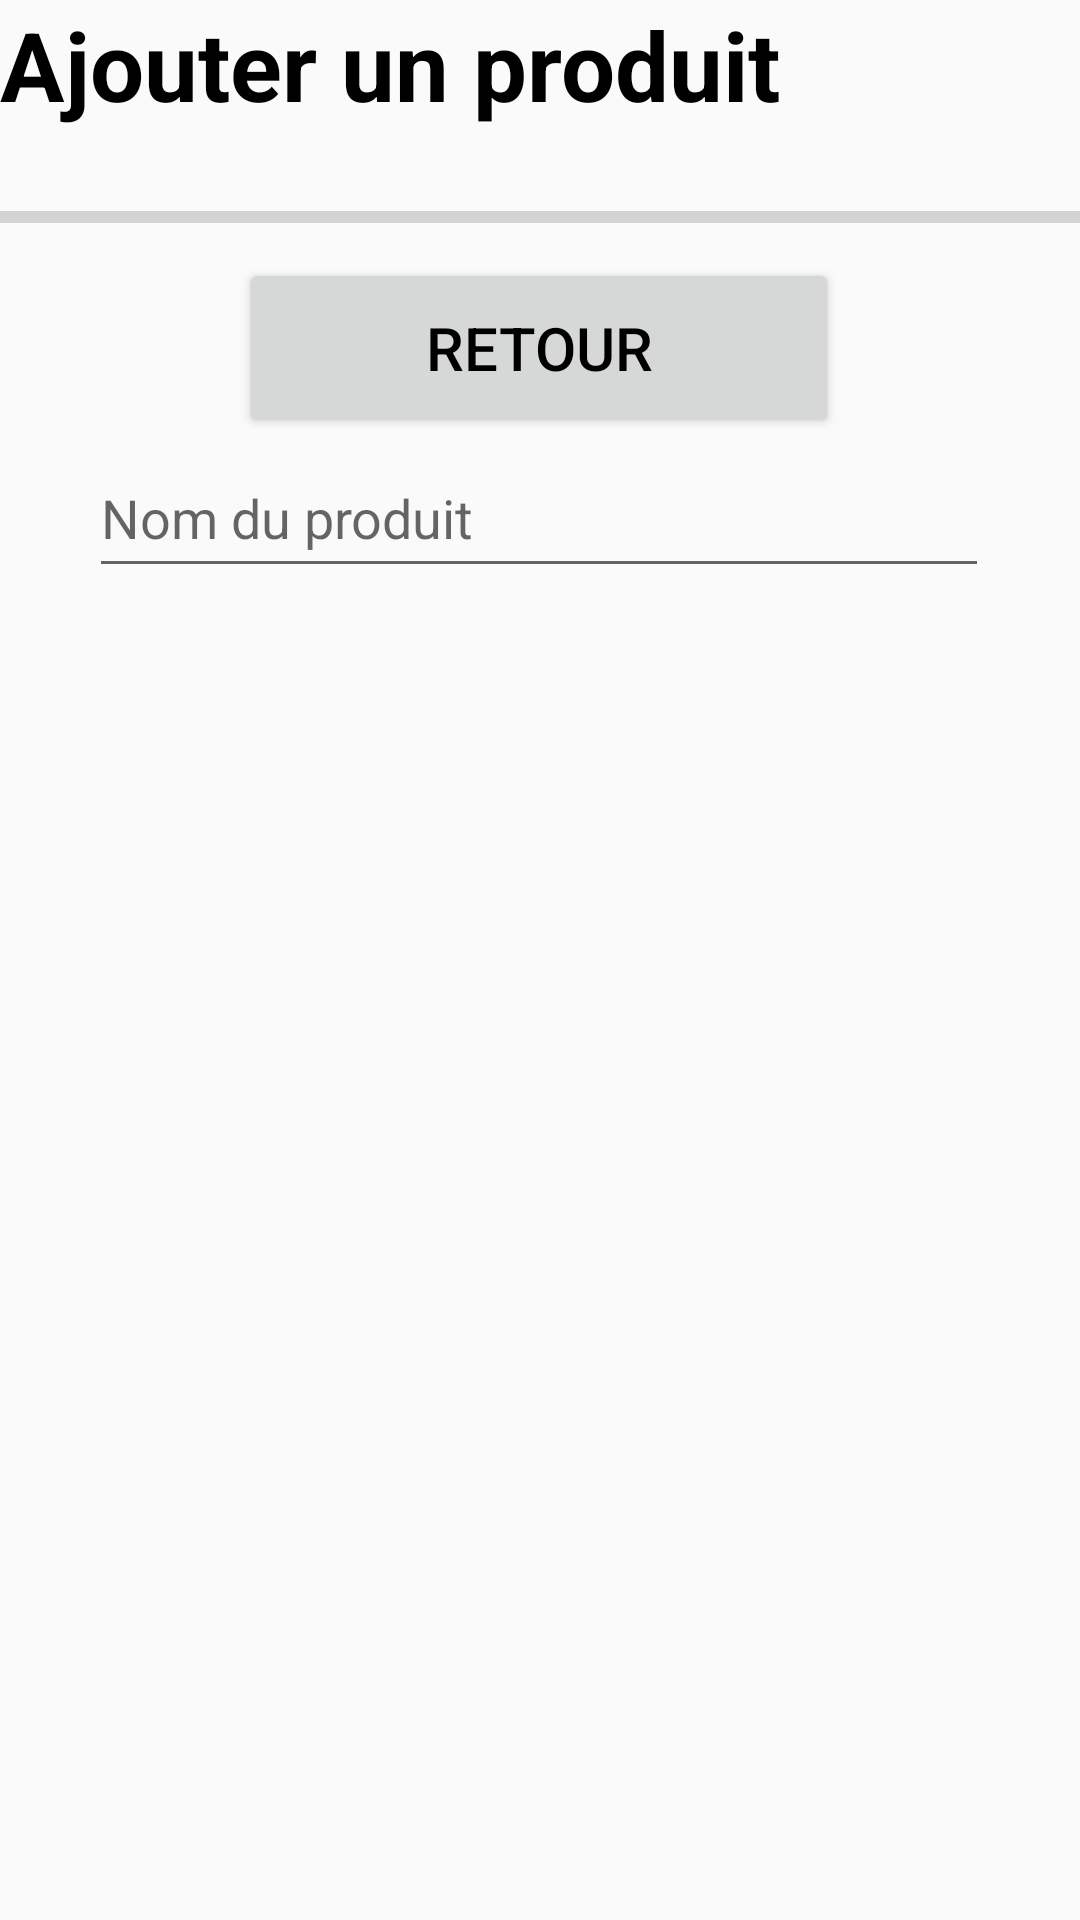

This screen was rendered from an Android layout file. Write that file and the resources it references.
<!-- AndroidManifest.xml: application theme Theme.AppliSondage.light -->
<!-- res/layout/sondage_add_produit.xml -->
<?xml version="1.0" encoding="utf-8"?>
<androidx.constraintlayout.widget.ConstraintLayout xmlns:android="http://schemas.android.com/apk/res/android"
    xmlns:app="http://schemas.android.com/apk/res-auto"
    xmlns:tools="http://schemas.android.com/tools"
    android:layout_width="match_parent"
    android:layout_height="match_parent"
    android:padding="@dimen/defaultMargin">

    <TextView
        android:id="@+id/enregistrement2Title"
        android:layout_width="wrap_content"
        android:layout_height="wrap_content"
        android:text="@string/sondage_title_addprod"
        android:theme="@style/Title"
        app:layout_constraintBottom_toBottomOf="parent"
        app:layout_constraintEnd_toEndOf="parent"
        app:layout_constraintHorizontal_bias="0.0"
        app:layout_constraintStart_toStartOf="parent"
        app:layout_constraintTop_toTopOf="parent"
        app:layout_constraintVertical_bias="0.0" />


    <Button
        android:id="@+id/returnButton6"
        android:layout_width="200sp"
        android:layout_height="60sp"
        android:layout_marginTop="@dimen/defaultMargin"
        android:text="@string/sondage_enregistrement_retour"
        android:theme="@style/textButton"
        app:layout_constraintBottom_toBottomOf="parent"
        app:layout_constraintEnd_toEndOf="parent"
        app:layout_constraintHorizontal_bias="0.498"
        app:layout_constraintStart_toStartOf="parent"
        app:layout_constraintTop_toBottomOf="@+id/progressBar5"
        app:layout_constraintVertical_bias="0.0" />

    <EditText
        android:id="@+id/rechercheProd"
        android:layout_width="300dp"
        android:layout_height="50dp"
        android:layout_marginTop="@dimen/defaultMargin"
        android:ems="10"
        android:hint="@string/sondage_nomproduit"
        android:inputType="text"
        app:layout_constraintBottom_toBottomOf="parent"
        app:layout_constraintEnd_toEndOf="parent"
        app:layout_constraintHorizontal_bias="0.495"
        app:layout_constraintStart_toStartOf="parent"
        app:layout_constraintTop_toBottomOf="@+id/returnButton6"
        app:layout_constraintVertical_bias="0.0" />

    <ProgressBar
        android:id="@+id/progressBar5"
        style="?android:attr/progressBarStyleHorizontal"
        android:layout_width="374sp"
        android:layout_height="27dp"
        android:layout_marginTop="16dp"
        app:layout_constraintBottom_toBottomOf="parent"
        app:layout_constraintEnd_toEndOf="parent"
        app:layout_constraintHorizontal_bias="0.733"
        app:layout_constraintStart_toStartOf="parent"
        app:layout_constraintTop_toBottomOf="@+id/enregistrement2Title"
        app:layout_constraintVertical_bias="0.0" />

    <androidx.recyclerview.widget.RecyclerView
        android:id="@+id/rv_addproduit"
        android:layout_width="300sp"
        android:layout_height="450sp"
        android:layout_marginTop="30sp"
        android:clickable="true"
        android:focusable="true"
        app:layout_constraintBottom_toBottomOf="parent"
        app:layout_constraintEnd_toEndOf="parent"
        app:layout_constraintHorizontal_bias="0.495"
        app:layout_constraintStart_toStartOf="parent"
        app:layout_constraintTop_toBottomOf="@+id/rechercheProd"
        app:layout_constraintVertical_bias="0.0" />


</androidx.constraintlayout.widget.ConstraintLayout>
<!-- resources referenced by this layout -->
<resources>
  <string name="sondage_enregistrement_retour">Retour</string>
  <string name="sondage_nomproduit">Nom du produit</string>
  <string name="sondage_title_addprod">Ajouter un produit</string>
  <style name="Title">
          <item name="android:textSize">32sp</item>
          <item name="android:textStyle">bold</item>
          <item name="android:textColor">#000000</item>
          <item name="android:layout_marginLeft">10dp</item>
      </style>
  <style name="textButton">
          <item name="android:textSize">20sp</item>
          <item name="android:textColor">#000000</item>
      </style>
  <style name="Theme.AppliSondage.light" parent="Theme.AppCompat.Light.DarkActionBar">
          
          <item name="colorPrimary">@color/black</item>
          <item name="colorPrimaryVariant">#FFFFFF</item>
          <item name="colorOnPrimary">#FFFFFF</item>
          
          <item name="colorOnSecondary">#FFFFFF</item>
          
          <item name="android:statusBarColor">#FFFFFF</item>
          
  
      </style>
  <color name="black">#FF000000</color>
</resources>
